Run: headless pygame with SDL's dummy video driver; simulated clock (each Clock.tick advances the game by its frame time, no real sleeping); random seed 0; keys injected as events and as key.get_pressed() state; no mouse input.
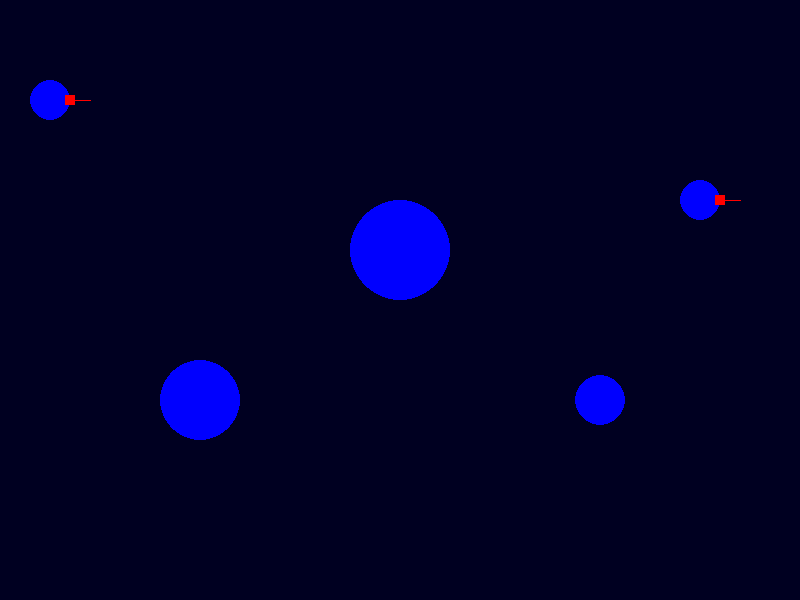
Frame 1 of 4 · flips 1–60 · no input
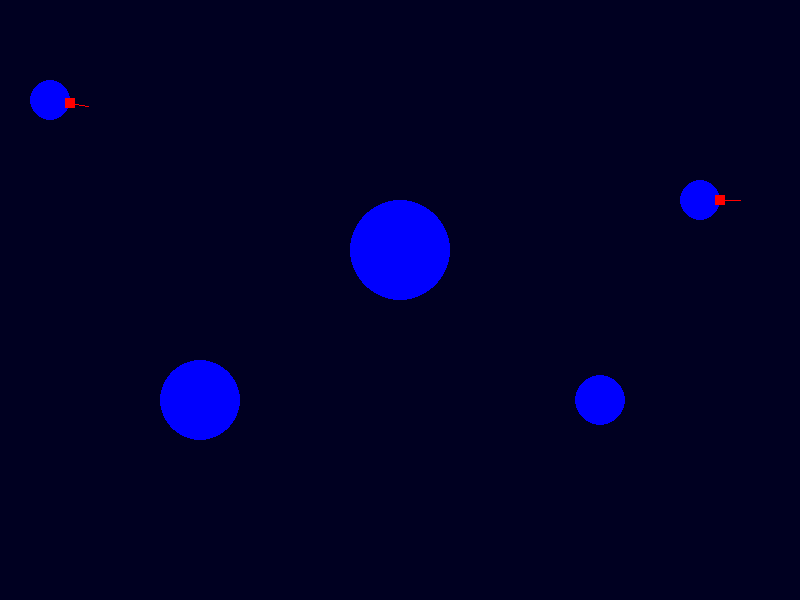
Frame 2 of 4 · flips 61–180 · tapped SPACE, RETURN · held RIGHT (→), D
Frame 3 of 4 · flips 181–300 · held DOWN (↓), S · screen unchanged from frame 2, image omitted
Frame 4 of 4 · flips 301–420 · held LEFT (←), A, UP (↑), W · screen same as frame 1, image omitted

The pygame program that drew these frames:

#!/usr/bin/env python
import pygame
import math

pygame.init()
size=(800,600)
screen=pygame.display.set_mode(size)
background = pygame.Surface(screen.get_size())
pygame.display.set_caption("PyGravity")
pygame.key.set_repeat(10, 30)
#Define Colors
black	= (0,0,0)
white	= (255,255,255)
green	= (0,255,0)
red	= (255,0,0)
grey	= (128,128,128)
blue	= (0,0,255)
yellow	= (255,255,0)
violet	= (255,0,255)
darkblue = (0,0,33)
G	= 6.67*10**(-11)
size	= (1024,768)
done=False

clock=pygame.time.Clock()
try:
	joystick = pygame.joystick.Joystick(0)
	joystick.init()
except:
	pass
	
class canon(pygame.sprite.Sprite):
	def __init__(self,id,position,basesize):
		pygame.sprite.Sprite.__init__(self)
		self.image = pygame.Surface([10,10])
		self.dead=0
		self.image.fill(red)
		self.angle=0.0*math.pi
		self.locfcenterpol = self.angle
		self.locfcenter = pol2kart(self.angle,basesize/2)
		self.position = position[0]+self.locfcenter[0],position[1]+self.locfcenter[1]
		self.rect = self.image.get_rect()
		self.player = self
		self.rect.center = self.position
		self.list_of_bullets = list()
		self.base = Planet(position,basesize)
		list_of_planets.append(self.base)
	def turnleft(self):
		self.angle += 0.0125*math.pi
#		print self.angle
	def turnright(self):
		self.angle -= 0.0125*math.pi
	def moveleft(self):
		self.locfcenterpol += 0.05*math.pi
		self.angle += 0.05*math.pi
	def moveright(self):
		self.locfcenterpol -= 0.05*math.pi
		self.angle -= 0.05*math.pi
	def update(self):
		self.locfcenter = pol2kart(self.locfcenterpol,self.base.radius)
		self.position = self.base.position[0]+self.locfcenter[0], self.base.position[1]+self.locfcenter[1]
		self.rect.center = self.position
		self.drawcanon()
	def drawcanon(self):
		self.rohr = pygame.Surface([100,100])
		self.dx, self.dy = pol2kart(self.angle,20)
		self.rohrrect = pygame.draw.line(self.rohr,red,[50,50],[self.dx+50,self.dy+50])
		self.rohr.set_colorkey((0,0,0))
		self.rohr.convert_alpha()
		background.blit(self.rohr,[self.position[0]-50,self.position[1]-50])
	def kill(self):
		self.remove(players)
		self.dead=1
	def shoot(self):
		if self.dead == 0:
			bullets.add(Bullet(self.player,self.position,self.angle,20))

def drawenvironment():
	background.fill(darkblue)

def pol2kart(angle,v):
	x = v * math.cos(angle)
	y = -v * math.sin(angle)
	return x,y

class Bullet(pygame.sprite.Sprite):
	def __init__(self,playername,position,angle,v0):
		#self.canonid=canonid
		pygame.sprite.Sprite.__init__(self)
		self.image = pygame.Surface([5,5])
		if playername == player:
			self.color = violet
		elif playername == player2:
			self.color = yellow
		self.rect = pygame.draw.circle(self.image,self.color,[3,3],2)
		self.rect.center = position
		self.position = position
		self.image.set_colorkey((0,0,0))
		self.image.convert_alpha()
		self.v = list(pol2kart(angle,v0))
		self.mass = 0.1
	def update(self,masses = list()):
		deltat = 1
		oldpos = self.position
		newpos = self.v[0] * deltat + oldpos[0], self.v[1] * deltat + oldpos[1]
		if abs(self.rect.center[0]) > 5000 or abs(self.rect.center[1]) > 5000:
			self.kill()
		f = [0,0]
		for m in masses:
#			print m,self.position
			dist = math.sqrt((m[0]-self.position[0])**2 + (m[1]-self.position[1])**2)
			f[0] += m[2] * self.mass * G *(m[0]-self.position[0])/ (dist**3)
			f[1] += m[2] * self.mass * G *(m[1]-self.position[1])/ (dist**3)
		self.v[0] += deltat * f[0]/self.mass
		self.v[1] += deltat * f[1]/self.mass
		self.position = newpos
		self.rect.center = newpos
	def blit(self):
		background.blit(self.image, self.rect)
	def kill(self):
		self.remove(bullets)
		explosions.add(Explosion(self.position))

class Planet(pygame.sprite.Sprite):
	def __init__(self,position,size):
		pygame.sprite.Sprite.__init__(self)
		self.image = pygame.Surface([size,size])
		self.rect = pygame.draw.circle(self.image,blue,[int(size/2),int(size/2)],int(size/2))
		self.rect.center = position
		self.radius=size/2
		self.position = position
		self.mass = 10**9*size**3
		self.image.set_colorkey((0,0,0))
		self.image.convert_alpha()
	def update(self):
		background.blit(self.image, self.rect)

class Explosion(pygame.sprite.Sprite):
	def __init__(self,position):
		self.size = 30
		pygame.sprite.Sprite.__init__(self)
		self.image = pygame.Surface([self.size,self.size])
		self.image.set_colorkey((0,0,0))
		self.image.convert_alpha()
		self.rect = pygame.draw.circle(self.image,red,[self.size/2,self.size/2],self.size/2)
		self.ttl = 5
		self.position = position
		self.rect.center = self.position
	def update(self):
		self.ttl-=1
		if self.ttl == 0:
			self.kill()

###
list_of_planets = [Planet([600,400],50),Planet([200,400],80),Planet([400,250],100)]
player = canon("player",[50,100],40)
player2 = canon("player2",[700,200],40)
players = pygame.sprite.Group()
players.add(player,player2)
explosions = pygame.sprite.Group()
bullets = pygame.sprite.Group()
while done == False:
	for event in pygame.event.get():
		if event.type == pygame.QUIT:
			done=True
		elif event.type == pygame.KEYDOWN:
			if event.key == pygame.K_ESCAPE:
				done = True
			if event.key == pygame.K_SPACE:
				player.shoot()
			elif event.key == pygame.K_UP:
				player.turnleft()
			elif event.key == pygame.K_DOWN:
				player.turnright()
			elif event.key == pygame.K_LEFT:
				player.moveleft()
			elif event.key == pygame.K_RIGHT:
				player.moveright()
		elif event.type == pygame.JOYHATMOTION:
			if event.value == (1,0):
				player2.moveright()
			elif event.value == (-1,0):
				player2.moveleft()
			elif event.value == (0,1):
				player2.turnleft()
			elif event.value == (0,-1):
				player2.turnright()
		elif event.type == pygame.JOYBUTTONDOWN:
			player2.shoot()
	list_of_masses = list()
	for p in list_of_planets:
		list_of_masses.append([p.position[0],p.position[1],p.mass])
	bullets.update(list_of_masses)
	explosions.update()
	drawenvironment()
	for epl in explosions:
		pygame.sprite.spritecollide(epl, players, True, pygame.sprite.collide_circle)
	for p in list_of_planets:
		pygame.sprite.spritecollide(p, bullets, True, pygame.sprite.collide_circle)
		p.update()
	players.update()
	players.draw(background)
	bullets.draw(background)
	explosions.draw(background)
	screen.blit(background, (0,0))
	clock.tick(20)
	pygame.display.flip()
